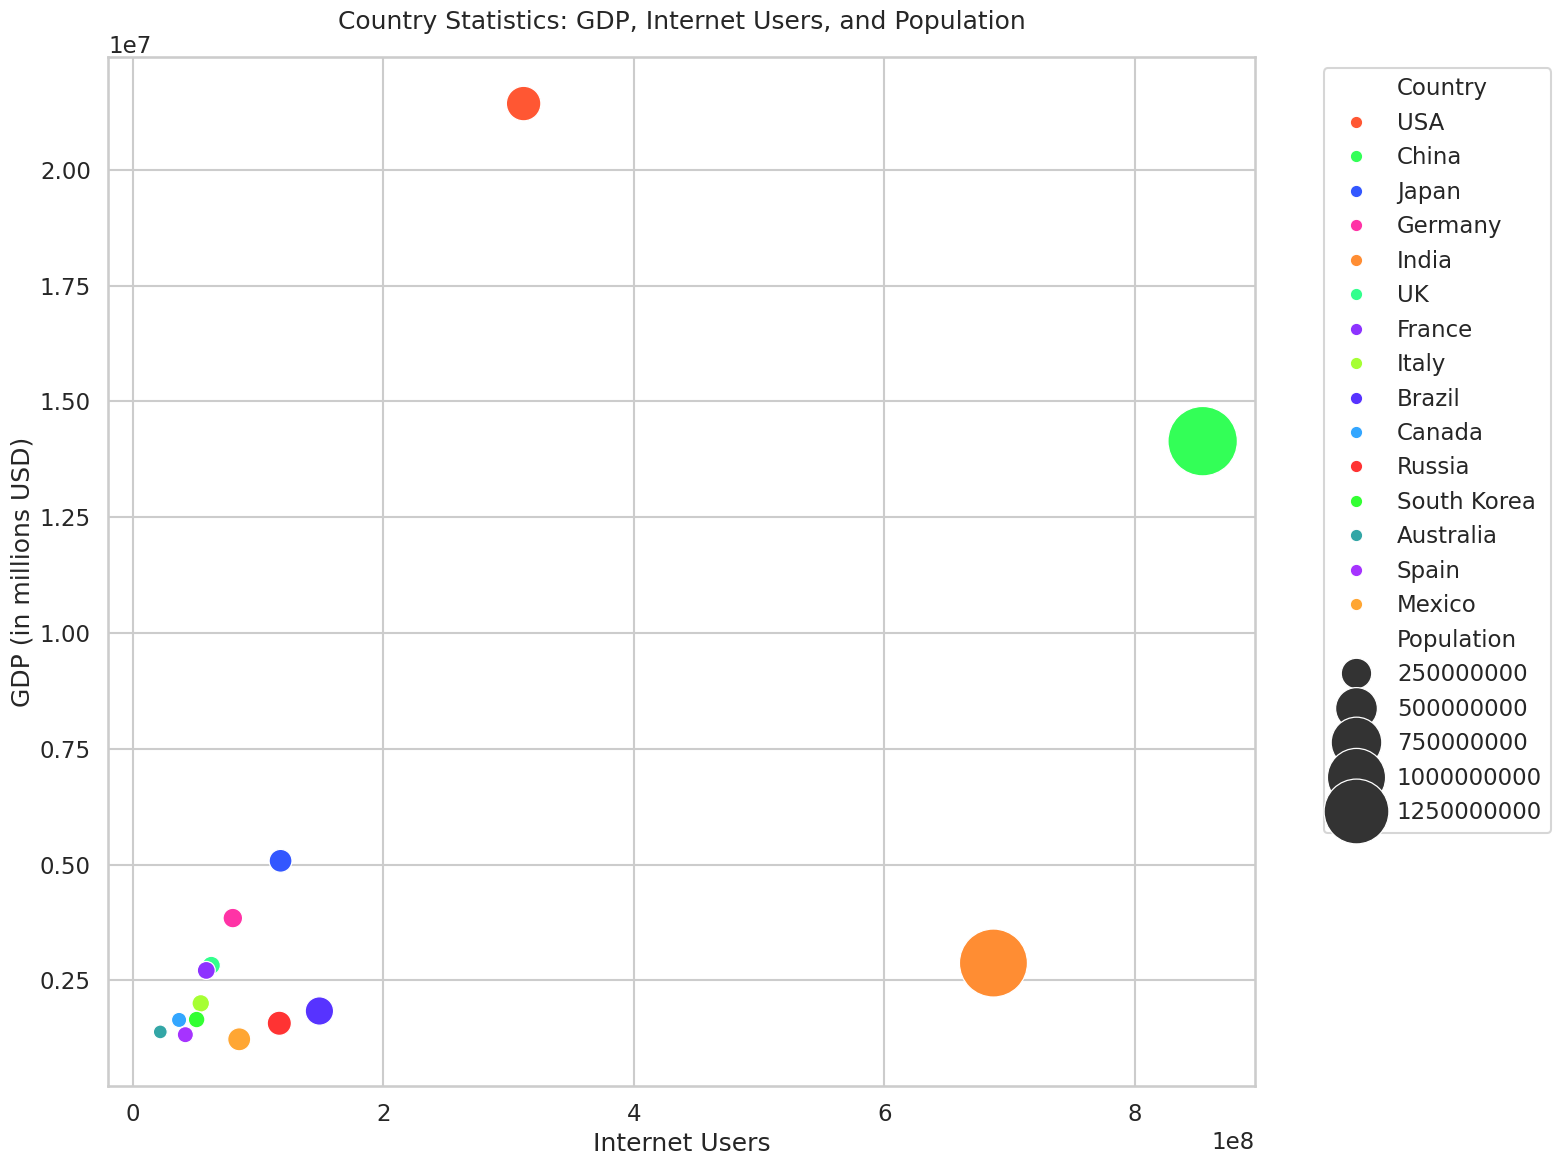

Reproduce this figure in Python.

import pandas as pd
import seaborn as sns
import matplotlib.pyplot as plt

# Define the dataset
data = {
    "Country": ["USA", "China", "Japan", "Germany", "India", 
                "UK", "France", "Italy", "Brazil", "Canada",
                "Russia", "South Korea", "Australia", "Spain", "Mexico"],
    "GDP": [21427700, 14140163, 5081770, 3845630, 2875142, 
            2825208, 2715518, 2005004, 1839758, 1647000,
            1575267, 1655608, 1388272, 1328549, 1228908],
    "InternetUsers": [312000000, 854000000, 118000000, 79900000, 687000000, 
                      62700000, 58700000, 54300000, 149000000, 37000000,
                      117000000, 51000000, 22000000, 42000000, 85000000],
    "Population": [331000000, 1439323776, 126476461, 83783942, 1380004385, 
                   67886011, 65273511, 60461826, 212559417, 37742154,
                   145934462, 51269185, 25499884, 46754778, 128932753]
}

df = pd.DataFrame(data)

# Define the seaborn style
sns.set_context("talk")
sns.set_style("whitegrid")

# Plotting
plt.figure(figsize=(16, 12))
bubble_chart = sns.scatterplot(
    data=df, 
    x="InternetUsers", 
    y="GDP", 
    hue="Country", 
    size="Population",
    sizes=(100, 2500),
    palette=["#FF5733", "#33FF57", "#3357FF", "#FF33A6", "#FF8D33",
             "#33FF8D", "#8D33FF", "#A6FF33", "#5733FF", "#33A6FF",
             "#FF3333", "#33FF33", "#33A6A6", "#A633FF", "#FFA633"]
).set_title('Country Statistics: GDP, Internet Users, and Population', pad=20)

# Modify axes labels
plt.xlabel("Internet Users")
plt.ylabel("GDP (in millions USD)")
plt.legend(bbox_to_anchor=(1.05, 1), loc=2)
plt.tight_layout()
plt.show()